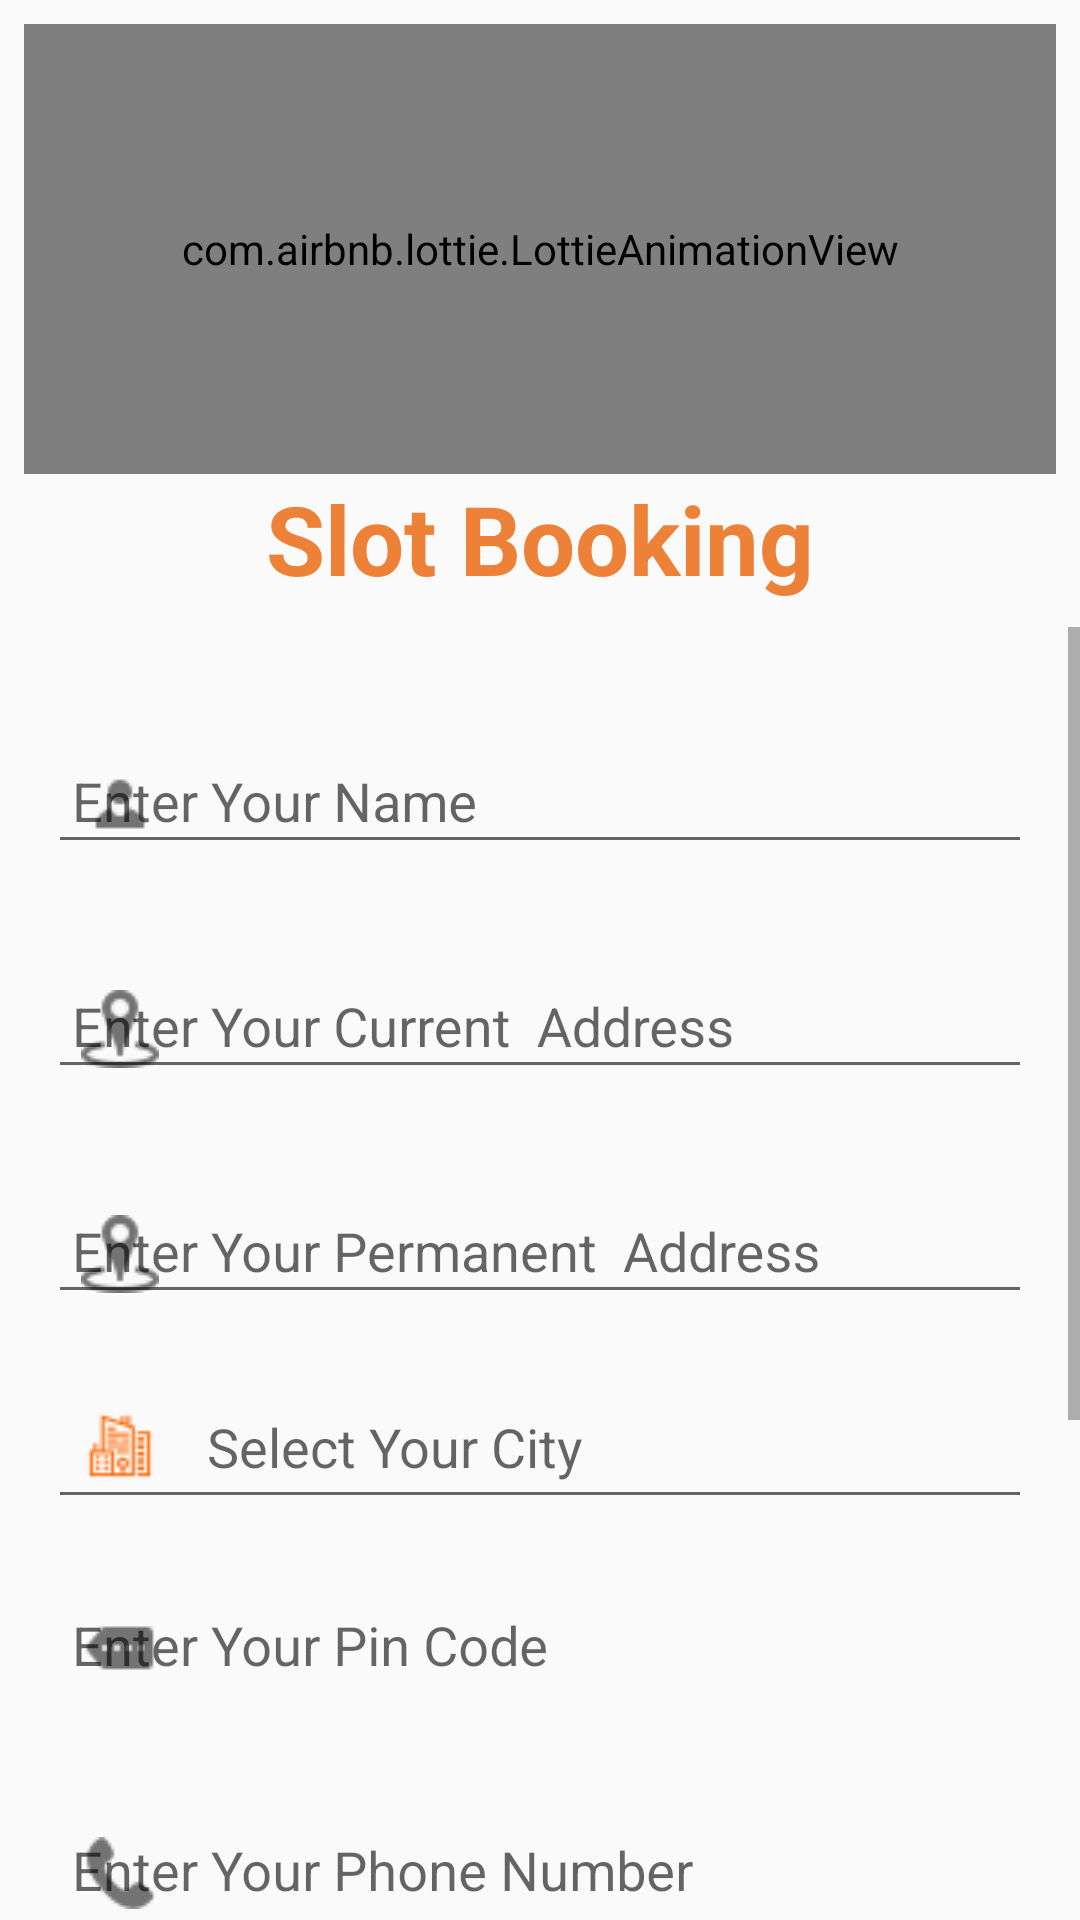

Write the Android layout XML for this screen, with the resource values it uses.
<!-- AndroidManifest.xml: application theme AppTheme -->
<!-- res/layout/activity_confirm_slot_booking.xml -->
<?xml version="1.0" encoding="utf-8"?>
<RelativeLayout
    xmlns:android="http://schemas.android.com/apk/res/android"
    xmlns:app="http://schemas.android.com/apk/res-auto"
    xmlns:tools="http://schemas.android.com/tools"
    android:layout_width="match_parent"
    android:layout_height="match_parent"
    tools:context=".Signup">

    <LinearLayout
        android:id="@+id/linearlayout1"
        android:layout_width="match_parent"
        android:layout_height="wrap_content"
        android:layout_alignParentTop="true"
        android:orientation="vertical"
        android:padding="8dp">

        <com.airbnb.lottie.LottieAnimationView
            android:id="@+id/animationView2"
            android:layout_width="match_parent"
            android:layout_height="150dp"
            app:lottie_rawRes="@raw/slotbooking"
            app:lottie_autoPlay="true"
            app:lottie_loop="true"/>

        <TextView
            android:layout_width="match_parent"
            android:layout_height="wrap_content"
            android:text="Slot Booking"
            android:textAlignment="center"
            android:textColor="@color/colorPrimary"
            android:textSize="32sp"
            android:textStyle="bold" />
    </LinearLayout>
    <ScrollView
        android:layout_width="match_parent"
        android:layout_below="@+id/linearlayout1"
        android:layout_height="match_parent">
        <LinearLayout
            android:layout_width="match_parent"
            android:layout_height="wrap_content"
            android:layout_centerInParent="true"
            android:orientation="vertical"
            android:padding="16dp">
            <com.google.android.material.textfield.TextInputLayout
                android:layout_width="match_parent"
                android:layout_height="wrap_content"
                style="none"
                app:hintTextColor="@android:color/black"
                android:layout_marginTop="8dp"
                app:startIconDrawable="@drawable/profile"
                android:layout_marginBottom="8dp"

                >

                <com.google.android.material.textfield.TextInputEditText
                    android:id="@+id/name"
                    android:layout_width="match_parent"
                    android:layout_height="wrap_content"
                    android:hint="Enter Your Name"
                    android:inputType="textPersonName"
                    android:padding="8dp" />
            </com.google.android.material.textfield.TextInputLayout>


            <com.google.android.material.textfield.TextInputLayout
                android:layout_width="match_parent"
                android:layout_height="wrap_content"
                app:startIconDrawable="@drawable/address"
                app:hintTextColor="@android:color/black"
                android:layout_marginTop="8dp"

                android:layout_marginBottom="8dp"
                >

                <com.google.android.material.textfield.TextInputEditText
                    android:id="@+id/address"
                    android:layout_width="match_parent"
                    android:layout_height="wrap_content"
                    android:hint="Enter Your Current  Address"
                    android:inputType="textPostalAddress"
                    android:padding="8dp" />
            </com.google.android.material.textfield.TextInputLayout>

            <com.google.android.material.textfield.TextInputLayout
                android:layout_width="match_parent"
                android:layout_height="wrap_content"
                app:startIconDrawable="@drawable/address"
                app:hintTextColor="@android:color/black"
                android:layout_marginTop="8dp"
                android:layout_marginBottom="8dp"
              >

                <com.google.android.material.textfield.TextInputEditText
                    android:id="@+id/address2"
                    android:layout_width="match_parent"
                    android:layout_height="wrap_content"
                    android:hint="Enter Your Permanent  Address"
                    android:inputType="textPostalAddress"
                    android:padding="8dp" />
            </com.google.android.material.textfield.TextInputLayout>

            <AutoCompleteTextView
                android:id="@+id/city"
                android:layout_width="match_parent"
                android:layout_height="wrap_content"
                android:drawableLeft="@drawable/city"
                android:drawablePadding="17dp"
                android:layout_marginTop="8sp"
                android:hint="Select Your City"
                android:padding="12sp" />

            <com.google.android.material.textfield.TextInputLayout
                android:layout_width="match_parent"
                android:layout_height="wrap_content"
                app:startIconDrawable="@drawable/pincode"
                app:hintTextColor="@android:color/black"
                android:layout_marginTop="8dp"
                android:layout_marginBottom="8dp"
    >

                <com.google.android.material.textfield.TextInputEditText
                    android:id="@+id/pincode"
                    android:layout_width="match_parent"
                    android:layout_height="wrap_content"
                    android:maxLength="6"
                    android:hint="Enter Your Pin Code"
                    android:background="@null"
                    android:inputType="number"
                    android:padding="8dp" />
            </com.google.android.material.textfield.TextInputLayout>

            <com.google.android.material.textfield.TextInputLayout
                android:layout_width="match_parent"
                android:layout_height="wrap_content"
                android:layout_marginTop="8dp"
                app:startIconDrawable="@drawable/phone"
                android:layout_marginBottom="8dp"
                app:hintTextColor="@android:color/black"
                >

                <com.google.android.material.textfield.TextInputEditText
                    android:id="@+id/phoneno"
                    android:layout_width="match_parent"
                    android:layout_height="wrap_content"
                    android:hint="Enter Your Phone Number"
                    android:background="@null"
                    android:inputType="number"
                    android:padding="8dp" />
            </com.google.android.material.textfield.TextInputLayout>

            <com.google.android.material.textfield.TextInputLayout
                android:layout_width="match_parent"
                android:layout_height="wrap_content"
                android:layout_marginTop="8dp"
                app:helperText="Click again to get dates"
                app:startIconDrawable="@drawable/date"
                android:layout_marginBottom="8dp"
                app:hintTextColor="@android:color/black"
               >










                <EditText
                    android:id="@+id/dateofbooking"
                    android:layout_width="match_parent"
                    android:hint="Choose Date of Booking"
                    android:padding="8dp"
                    android:background="@null"
                    android:layout_height="wrap_content"
                    android:inputType="date" />
            </com.google.android.material.textfield.TextInputLayout>




            <CheckBox
                android:layout_marginTop="8dp"
                android:id="@+id/agreetotnc"
                android:layout_marginBottom="8dp"
                android:layout_width="match_parent"
                android:text="I agree to the Terms and Conditions "
                android:textColor="@color/colorPrimaryDark"
                android:layout_height="wrap_content"
                ></CheckBox>

            <Button
                android:id="@+id/confirmslotbtn"
                android:layout_width="match_parent"
                android:layout_height="wrap_content"
                android:layout_marginTop="24dp"
                android:layout_marginBottom="24dp"
                android:background="@drawable/buttons"
                android:padding="12dp"
                android:text="Book your slot"
                android:textColor="@android:color/black" />

        </LinearLayout>
    </ScrollView>


</RelativeLayout>
<!-- resources referenced by this layout -->
<resources>
  <color name="colorPrimary">#ed8138</color>
  <color name="colorPrimaryDark">#ed8138</color>
  <!-- drawable address: png bitmap (drawable, 771 bytes) -->
  <!-- drawable city: png bitmap (drawable, 827 bytes) -->
  <!-- drawable date: png bitmap (drawable, 362 bytes) -->
  <!-- drawable phone: png bitmap (drawable, 555 bytes) -->
  <!-- drawable pincode: png bitmap (drawable, 214 bytes) -->
  <!-- drawable profile: png bitmap (drawable, 368 bytes) -->
  <style name="AppTheme" parent="Theme.AppCompat.Light.DarkActionBar">
          
          <item name="colorPrimary">@color/colorPrimary</item>
          <item name="colorPrimaryDark">@color/colorPrimaryDark</item>
          <item name="colorAccent">@color/colorAccent</item>
      </style>
  <color name="colorAccent">#03DAC5</color>
  
      // dots inactive colors
</resources>
